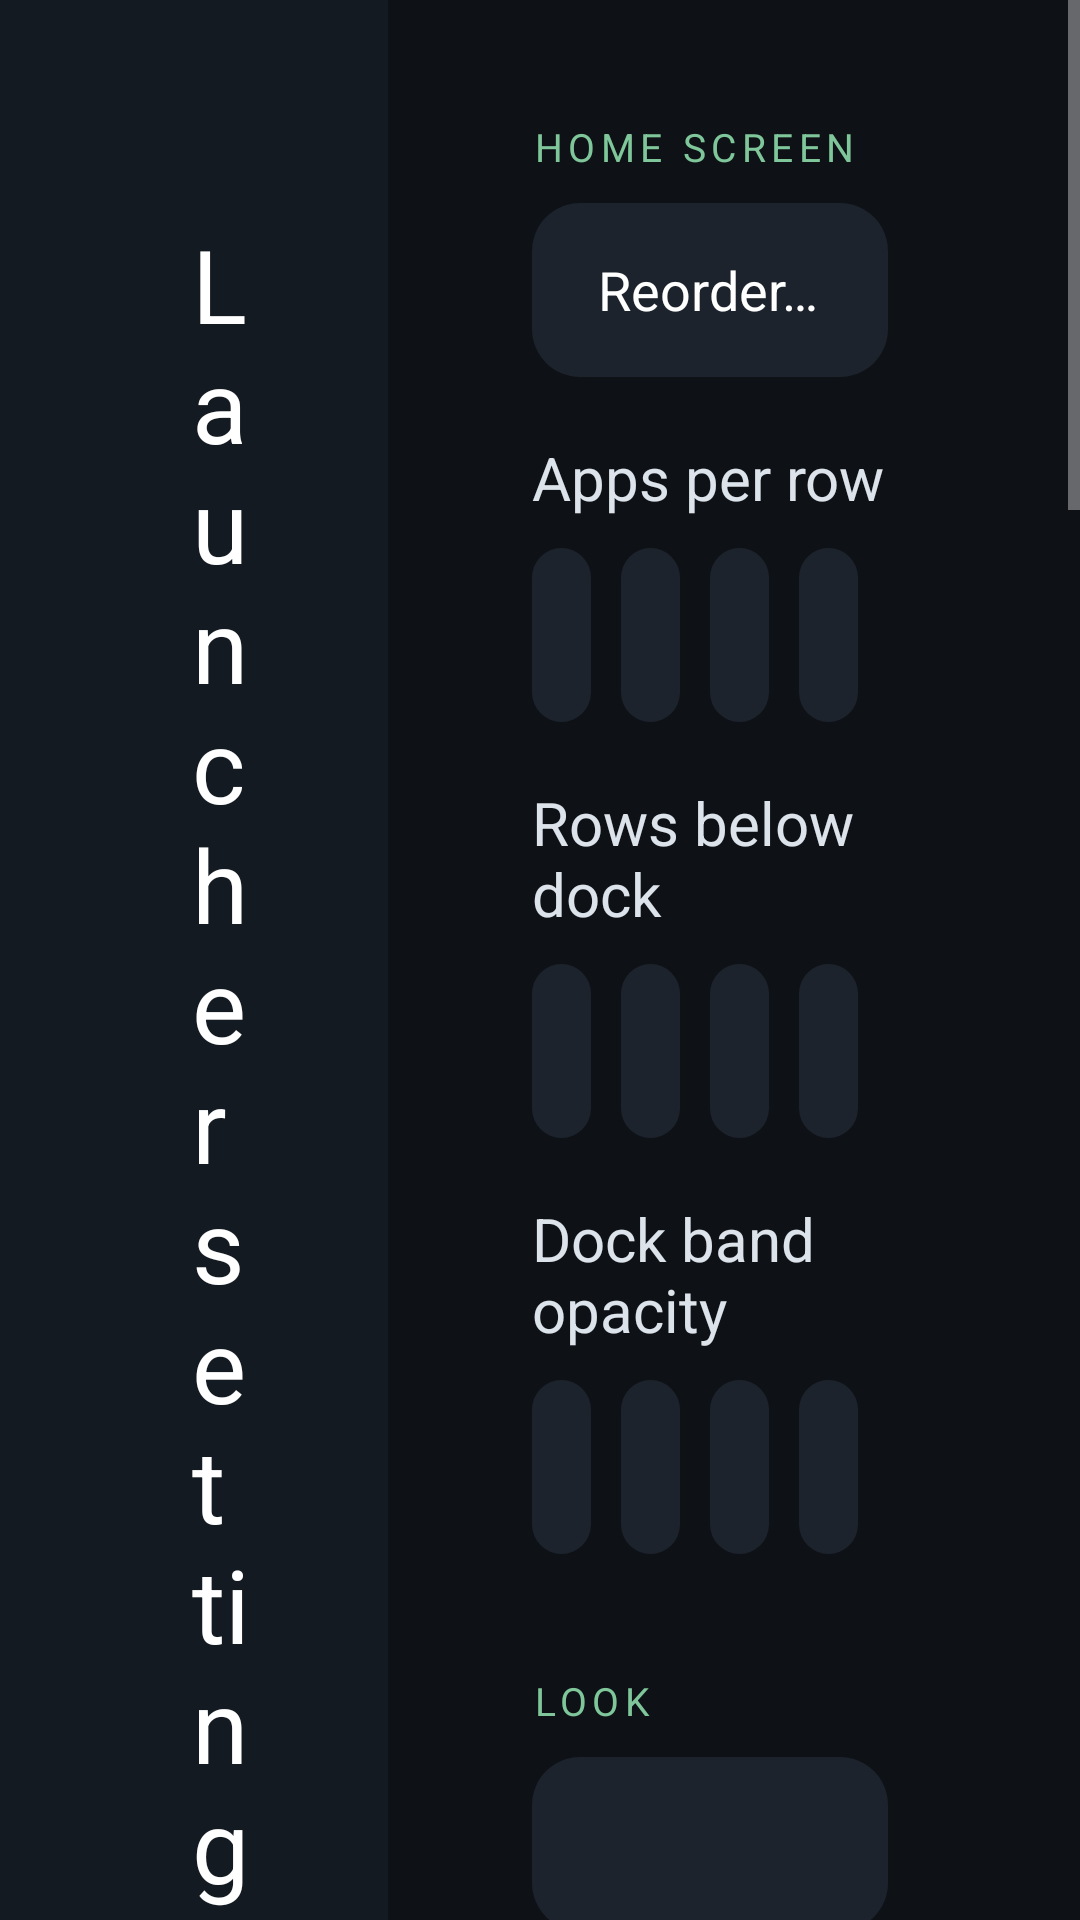

Write the Android layout XML for this screen, with the resource values it uses.
<!-- AndroidManifest.xml: application theme Theme.TvHome -->
<!-- res/layout/activity_launcher_settings.xml -->
<?xml version="1.0" encoding="utf-8"?>
<LinearLayout xmlns:android="http://schemas.android.com/apk/res/android"
    android:layout_width="match_parent"
    android:layout_height="match_parent"
    android:background="#FF0E1217"
    android:orientation="horizontal">

    <LinearLayout
        android:layout_width="0dp"
        android:layout_height="match_parent"
        android:layout_weight="0.36"
        android:background="#FF141A21"
        android:orientation="vertical"
        android:paddingStart="64dp"
        android:paddingEnd="40dp"
        android:paddingTop="72dp">

        <TextView
            android:layout_width="match_parent"
            android:layout_height="wrap_content"
            android:text="@string/launcher_settings"
            android:textColor="#FFFFFFFF"
            android:textSize="34sp" />

        <TextView
            android:layout_width="match_parent"
            android:layout_height="wrap_content"
            android:layout_marginTop="14dp"
            android:lineSpacingMultiplier="1.2"
            android:text="@string/settings_subtitle"
            android:textColor="#FF8A96A3"
            android:textSize="16sp" />
    </LinearLayout>

    <ScrollView
        android:layout_width="0dp"
        android:layout_height="match_parent"
        android:layout_weight="0.64"
        android:fillViewport="true"
        android:clipToPadding="false">

        <LinearLayout
            android:layout_width="match_parent"
            android:layout_height="wrap_content"
            android:orientation="vertical"
            android:paddingStart="48dp"
            android:paddingEnd="64dp"
            android:paddingTop="40dp"
            android:paddingBottom="64dp">

            
            <TextView style="@style/SettingsGroup" android:layout_marginTop="0dp" android:text="@string/settings_group_home" />

            <TextView
                android:id="@+id/reorderChoice"
                style="@style/SettingsRow"
                android:text="@string/reorder" />

            <TextView
                android:id="@+id/dockEditChoice"
                style="@style/SettingsRow"
                android:text="@string/dock_edit"
                android:visibility="gone" />

            <TextView
                android:layout_width="match_parent"
                android:layout_height="wrap_content"
                android:layout_marginTop="20dp"
                android:text="@string/columns_label"
                android:textColor="#FFDDE3EA"
                android:textSize="20sp" />

            <LinearLayout
                android:layout_width="match_parent"
                android:layout_height="wrap_content"
                android:layout_marginTop="10dp"
                android:orientation="horizontal">

                <TextView android:id="@+id/columns4" style="@style/SettingsColumnChoice" android:text="4" />
                <TextView android:id="@+id/columns5" style="@style/SettingsColumnChoice" android:text="5" />
                <TextView android:id="@+id/columns6" style="@style/SettingsColumnChoice" android:text="6" />
                <TextView android:id="@+id/columns7" style="@style/SettingsColumnChoice" android:text="7" />
            </LinearLayout>

            <TextView
                android:layout_width="match_parent"
                android:layout_height="wrap_content"
                android:layout_marginTop="20dp"
                android:text="@string/rows_below_dock_label"
                android:textColor="#FFDDE3EA"
                android:textSize="20sp" />

            <LinearLayout
                android:layout_width="match_parent"
                android:layout_height="wrap_content"
                android:layout_marginTop="10dp"
                android:orientation="horizontal">

                <TextView android:id="@+id/rows0" style="@style/SettingsColumnChoice" android:text="0" />
                <TextView android:id="@+id/rows1" style="@style/SettingsColumnChoice" android:text="1" />
                <TextView android:id="@+id/rows2" style="@style/SettingsColumnChoice" android:text="2" />
                <TextView android:id="@+id/rows3" style="@style/SettingsColumnChoice" android:text="3" />
            </LinearLayout>

            <TextView
                android:layout_width="match_parent"
                android:layout_height="wrap_content"
                android:layout_marginTop="20dp"
                android:text="@string/dock_opacity_label"
                android:textColor="#FFDDE3EA"
                android:textSize="20sp" />

            <LinearLayout
                android:layout_width="match_parent"
                android:layout_height="wrap_content"
                android:layout_marginTop="10dp"
                android:orientation="horizontal">

                <TextView android:id="@+id/dock100" style="@style/SettingsColumnChoice" android:text="100%" />
                <TextView android:id="@+id/dock70" style="@style/SettingsColumnChoice" android:text="70%" />
                <TextView android:id="@+id/dock50" style="@style/SettingsColumnChoice" android:text="50%" />
                <TextView android:id="@+id/dock30" style="@style/SettingsColumnChoice" android:text="30%" />
            </LinearLayout>

            
            <TextView style="@style/SettingsGroup" android:text="@string/settings_group_look" />

            <TextView
                android:id="@+id/wallpaperChoice"
                style="@style/SettingsRow" />

            <TextView
                android:id="@+id/animationsChoice"
                style="@style/SettingsRow" />

            <TextView
                android:id="@+id/advancedChoice"
                style="@style/SettingsRow" />

            <TextView style="@style/SettingsHint" android:text="@string/advanced_effects_warning" />

            <TextView
                android:id="@+id/followThemeChoice"
                style="@style/SettingsRow"
                android:text="@string/follow_theme" />

            <TextView style="@style/SettingsHint" android:text="@string/follow_theme_hint" />

            
            <TextView
                android:id="@+id/featuredGroup"
                style="@style/SettingsGroup"
                android:text="@string/settings_group_featured"
                android:visibility="gone" />

            <TextView
                android:id="@+id/featuredChoice"
                style="@style/SettingsRow"
                android:visibility="gone" />

            <TextView
                android:id="@+id/featuredTintChoice"
                style="@style/SettingsRow"
                android:visibility="gone" />

            <TextView
                android:id="@+id/featuredHint"
                style="@style/SettingsHint"
                android:text="@string/featured_hint"
                android:visibility="gone" />

            
            <TextView style="@style/SettingsGroup" android:text="@string/settings_group_remote" />

            <TextView
                android:id="@+id/powerOnHomeChoice"
                style="@style/SettingsRow"
                android:visibility="gone" />

            <TextView
                android:id="@+id/powerOnHomeHint"
                style="@style/SettingsHint"
                android:text="@string/power_on_home_hint"
                android:visibility="gone" />

            <TextView
                android:id="@+id/keyFilterChoice"
                style="@style/SettingsRow" />

            <TextView style="@style/SettingsHint" android:text="@string/key_filter_hint" />

            <TextView
                android:id="@+id/openOnStartChoice"
                style="@style/SettingsRow"
                android:visibility="gone" />

            
            <TextView
                android:id="@+id/buttonsGroup"
                style="@style/SettingsGroup"
                android:text="@string/settings_group_buttons"
                android:visibility="gone" />

            <TextView
                android:id="@+id/rakutenButtonChoice"
                style="@style/SettingsRow"
                android:visibility="gone" />

            <TextView
                android:id="@+id/galleryButtonChoice"
                style="@style/SettingsRow"
                android:visibility="gone" />

            <TextView
                android:id="@+id/buttonsHint"
                style="@style/SettingsHint"
                android:text="@string/buttons_hint"
                android:visibility="gone" />

            
            <TextView style="@style/SettingsGroup" android:text="@string/settings_group_tv" />

            <TextView
                android:id="@+id/sourcesChoice"
                style="@style/SettingsRow"
                android:text="@string/inputs" />

            <TextView
                android:id="@+id/tvSettingsChoice"
                style="@style/SettingsRow"
                android:text="@string/tv_settings" />

            <TextView
                android:id="@+id/androidSettingsChoice"
                style="@style/SettingsRow"
                android:text="@string/android_settings"
                android:visibility="gone" />

            <TextView
                android:id="@+id/networkChoice"
                style="@style/SettingsRow"
                android:text="@string/network_settings" />

            <TextView
                android:id="@+id/appsChoice"
                style="@style/SettingsRow"
                android:text="@string/apps_settings" />

            <TextView
                android:id="@+id/defaultHomeChoice"
                style="@style/SettingsRow"
                android:text="@string/home_settings" />

            <TextView style="@style/SettingsHint" android:text="@string/home_settings_help" />

            <TextView
                android:id="@+id/originalLauncherChoice"
                style="@style/SettingsRow"
                android:text="@string/original_launcher" />
        </LinearLayout>
    </ScrollView>
</LinearLayout>
<!-- resources referenced by this layout -->
<resources>
  <string name="advanced_effects_warning">Adds a lifted tile, icon zoom and smooth colour transitions. May increase memory use; the actual difference depends on your TV.</string>
  <string name="android_settings">Android settings</string>
  <string name="apps_settings">Apps</string>
  <string name="buttons_hint">For buttons whose app is gone: they open the app you pick. Off leaves them to the TV.</string>
  <string name="columns_label">Apps per row</string>
  <string name="dock_edit">Edit dock</string>
  <string name="dock_opacity_label">Dock band opacity</string>
  <string name="featured_hint">The rotating shelf above the dock, filled by the feed app set in featured_feed.</string>
  <string name="follow_theme">Follow theme (reset on-TV choices)</string>
  <string name="follow_theme_hint">Uses the current theme or built-in layout and motion settings. Pushing or resetting a theme also clears your on-TV choices.</string>
  <string name="home_settings">Choose default home</string>
  <string name="home_settings_help">Select your original home to stop using CleanYourTV as Home, or CleanYourTV to switch back. The original launcher must be enabled and your TV must provide a home picker; use the restore script first if it was disabled.</string>
  <string name="inputs">Inputs</string>
  <string name="key_filter_hint">On: the launcher handles the remote\'s Settings and app buttons, but some TVs then step Volume only once when held. Off: Volume repeats again and those buttons do nothing.</string>
  <string name="launcher_settings">Launcher settings</string>
  <string name="network_settings">Network settings</string>
  <string name="original_launcher">Open original launcher</string>
  <string name="power_on_home_hint">When the TV opens Live TV by itself as it switches on, go to Home instead. Needs the Home key helper.</string>
  <string name="reorder">Reorder apps</string>
  <string name="rows_below_dock_label">Rows below dock</string>
  <string name="settings_group_buttons">Remote buttons</string>
  <string name="settings_group_featured">Featured shelf</string>
  <string name="settings_group_home">Home screen</string>
  <string name="settings_group_look">Look</string>
  <string name="settings_group_remote">Remote &amp; power</string>
  <string name="settings_group_tv">TV &amp; system</string>
  <string name="settings_subtitle">Arrange Home, change how it looks, and reach the TV\'s own settings.</string>
  <string name="tv_settings">TV system settings</string>
  <style name="SettingsColumnChoice" parent="SettingsRow">
          <item name="android:layout_width">0dp</item>
          <item name="android:layout_weight">1</item>
          <item name="android:layout_marginTop">0dp</item>
          <item name="android:layout_marginEnd">10dp</item>
          <item name="android:gravity">center</item>
      </style>
  <style name="SettingsGroup">
          <item name="android:layout_width">match_parent</item>
          <item name="android:layout_height">wrap_content</item>
          <item name="android:layout_marginTop">40dp</item>
          <item name="android:textColor">#FF7FC79A</item>
          <item name="android:textSize">13sp</item>
          <item name="android:letterSpacing">0.14</item>
          <item name="android:textAllCaps">true</item>
      </style>
  <style name="Theme.TvHome" parent="android:Theme.Material.NoActionBar.Fullscreen">
          <item name="android:windowBackground">@android:color/black</item>
          <item name="android:colorBackground">@android:color/black</item>
          <item name="android:windowAnimationStyle">@null</item>
      </style>
</resources>
